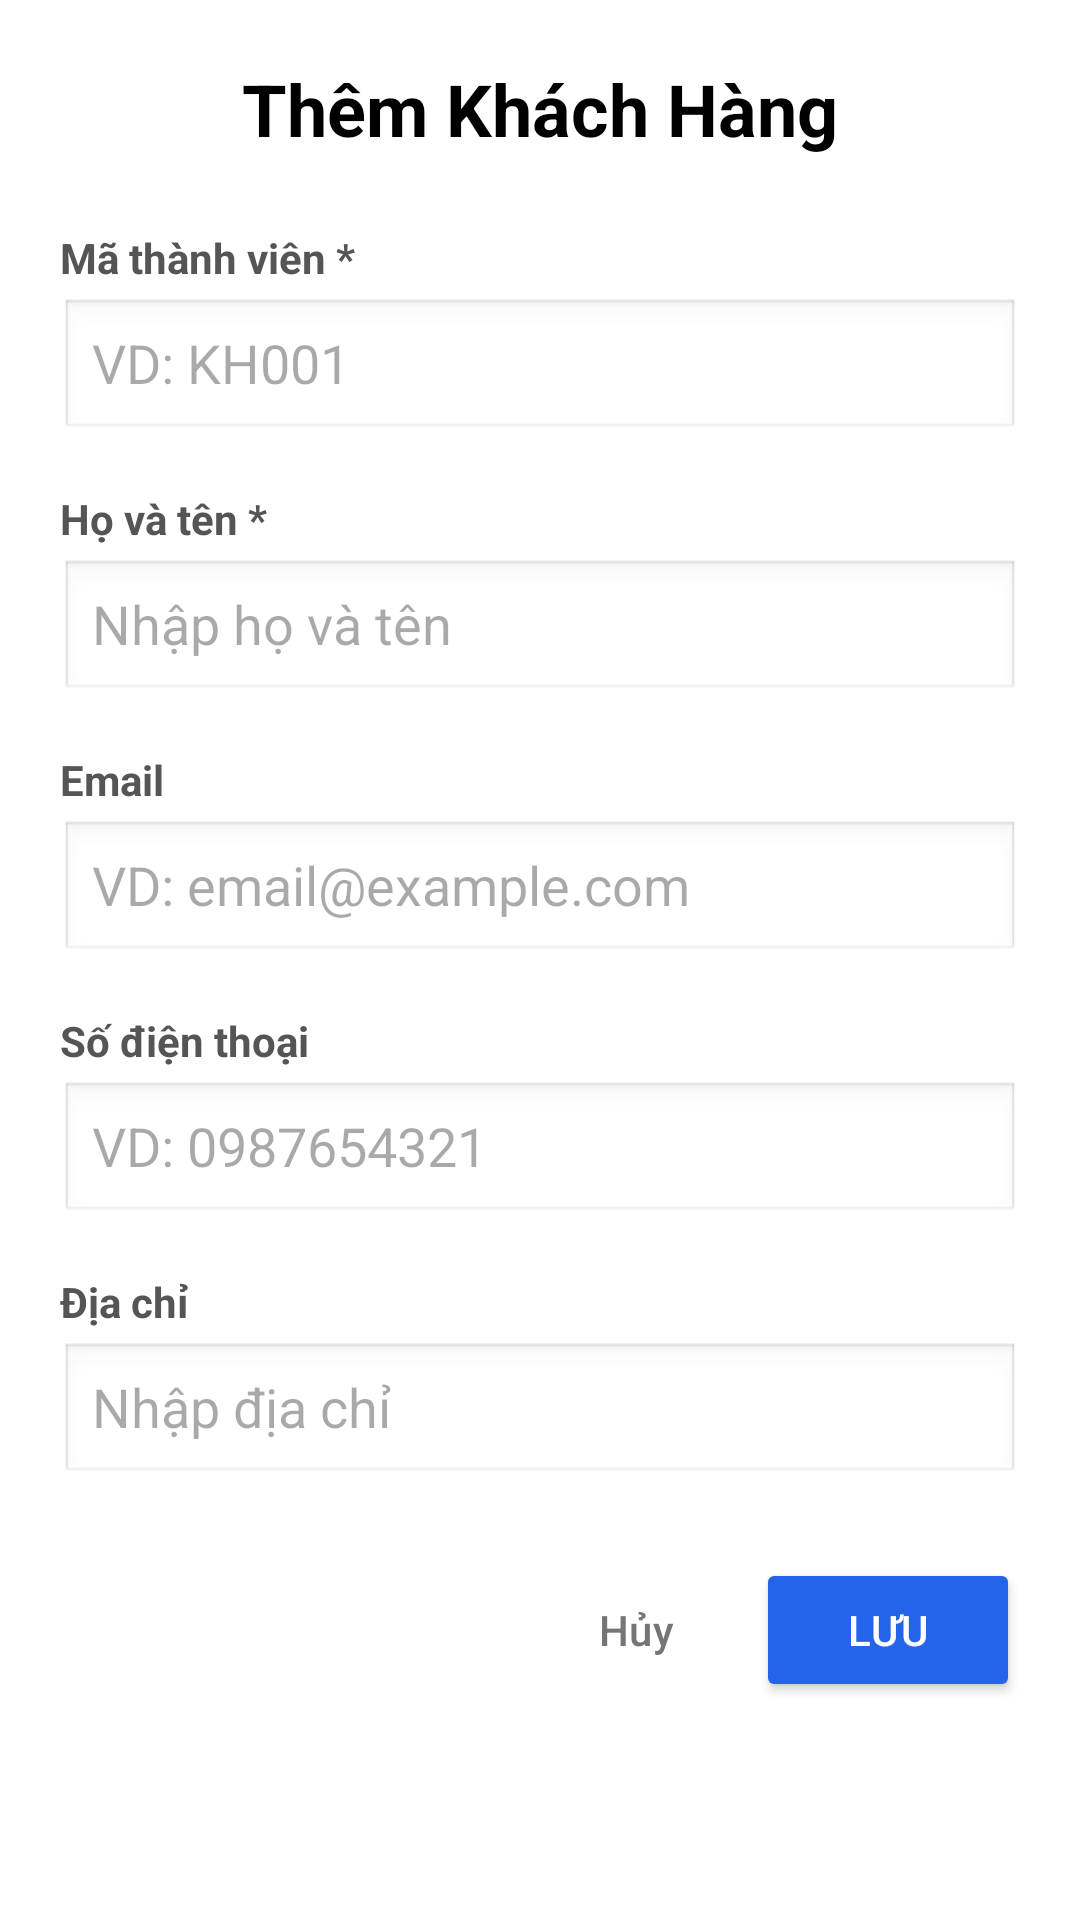

Reconstruct the res/layout file that produces this screen, plus the resources it refers to.
<!-- AndroidManifest.xml: application theme Theme.Du_An_Androidd -->
<!-- res/layout/dialog_add_member.xml -->
<?xml version="1.0" encoding="utf-8"?>
<ScrollView xmlns:android="http://schemas.android.com/apk/res/android"
    android:layout_width="match_parent"
    android:layout_height="wrap_content"
    android:background="@android:color/white"
    android:padding="20dp">

    <LinearLayout
        android:layout_width="match_parent"
        android:layout_height="wrap_content"
        android:orientation="vertical">

        <TextView
            android:layout_width="match_parent"
            android:layout_height="wrap_content"
            android:layout_marginBottom="24dp"
            android:gravity="center"
            android:text="Thêm Khách Hàng"
            android:textColor="@android:color/black"
            android:textSize="24sp"
            android:textStyle="bold" />

        <TextView
            android:layout_width="wrap_content"
            android:layout_height="wrap_content"
            android:text="Mã thành viên *"
            android:textColor="#555555"
            android:textStyle="bold" />
        <EditText
            android:id="@+id/etMemberCode"
            android:layout_width="match_parent"
            android:layout_height="wrap_content"
            android:layout_marginTop="4dp"
            android:layout_marginBottom="16dp"
            android:background="@android:drawable/edit_text"
            android:hint="VD: KH001"
            android:inputType="textCapCharacters"
            android:minHeight="48dp" />

        <TextView
            android:layout_width="wrap_content"
            android:layout_height="wrap_content"
            android:text="Họ và tên *"
            android:textColor="#555555"
            android:textStyle="bold" />
        <EditText
            android:id="@+id/etFullName"
            android:layout_width="match_parent"
            android:layout_height="wrap_content"
            android:layout_marginTop="4dp"
            android:layout_marginBottom="16dp"
            android:background="@android:drawable/edit_text"
            android:hint="Nhập họ và tên"
            android:inputType="textCapWords"
            android:minHeight="48dp" />

        <TextView
            android:layout_width="wrap_content"
            android:layout_height="wrap_content"
            android:text="Email"
            android:textColor="#555555"
            android:textStyle="bold" />
        <EditText
            android:id="@+id/etEmail"
            android:layout_width="match_parent"
            android:layout_height="wrap_content"
            android:layout_marginTop="4dp"
            android:layout_marginBottom="16dp"
            android:background="@android:drawable/edit_text"
            android:hint="VD: email@example.com"
            android:inputType="textEmailAddress"
            android:minHeight="48dp" />

        <TextView
            android:layout_width="wrap_content"
            android:layout_height="wrap_content"
            android:text="Số điện thoại"
            android:textColor="#555555"
            android:textStyle="bold" />
        <EditText
            android:id="@+id/etPhone"
            android:layout_width="match_parent"
            android:layout_height="wrap_content"
            android:layout_marginTop="4dp"
            android:layout_marginBottom="16dp"
            android:background="@android:drawable/edit_text"
            android:hint="VD: 0987654321"
            android:inputType="phone"
            android:minHeight="48dp" />

        <TextView
            android:layout_width="wrap_content"
            android:layout_height="wrap_content"
            android:text="Địa chỉ"
            android:textColor="#555555"
            android:textStyle="bold" />
        <EditText
            android:id="@+id/etAddress"
            android:layout_width="match_parent"
            android:layout_height="wrap_content"
            android:layout_marginTop="4dp"
            android:layout_marginBottom="24dp"
            android:background="@android:drawable/edit_text"
            android:hint="Nhập địa chỉ"
            android:inputType="textPostalAddress"
            android:minHeight="48dp" />

        <LinearLayout
            android:layout_width="match_parent"
            android:layout_height="wrap_content"
            android:gravity="end"
            android:orientation="horizontal">

            <Button
                android:id="@+id/btnCancel"
                style="?android:attr/buttonBarButtonStyle"
                android:layout_width="wrap_content"
                android:layout_height="wrap_content"
                android:text="Hủy"
                android:textColor="#757575" />

            <Button
                android:id="@+id/btnSave"
                android:layout_width="wrap_content"
                android:layout_height="wrap_content"
                android:layout_marginStart="8dp"
                android:backgroundTint="#2563EB"
                android:text="Lưu"
                android:textColor="@android:color/white" />
        </LinearLayout>

    </LinearLayout>

</ScrollView>
<!-- resources referenced by this layout -->
<resources>
  <style name="Theme.Du_An_Androidd" parent="Base.Theme.Du_An_Androidd" />
  <style name="Base.Theme.Du_An_Androidd" parent="Theme.Material3.DayNight.NoActionBar">
          <item name="colorPrimary">@color/primary_blue</item>
          <item name="colorPrimaryDark">@color/primary_dark_blue</item>
          <item name="colorAccent">@color/accent_blue</item>
          <item name="android:statusBarColor">@color/primary_dark_blue</item>
          <item name="android:windowBackground">@color/background_dark</item>
      </style>
  <color name="primary_blue">#283593</color>
  <color name="primary_dark_blue">#1A237E</color>
  <color name="accent_blue">#3949AB</color>
  <color name="background_dark">#121212</color>
</resources>
